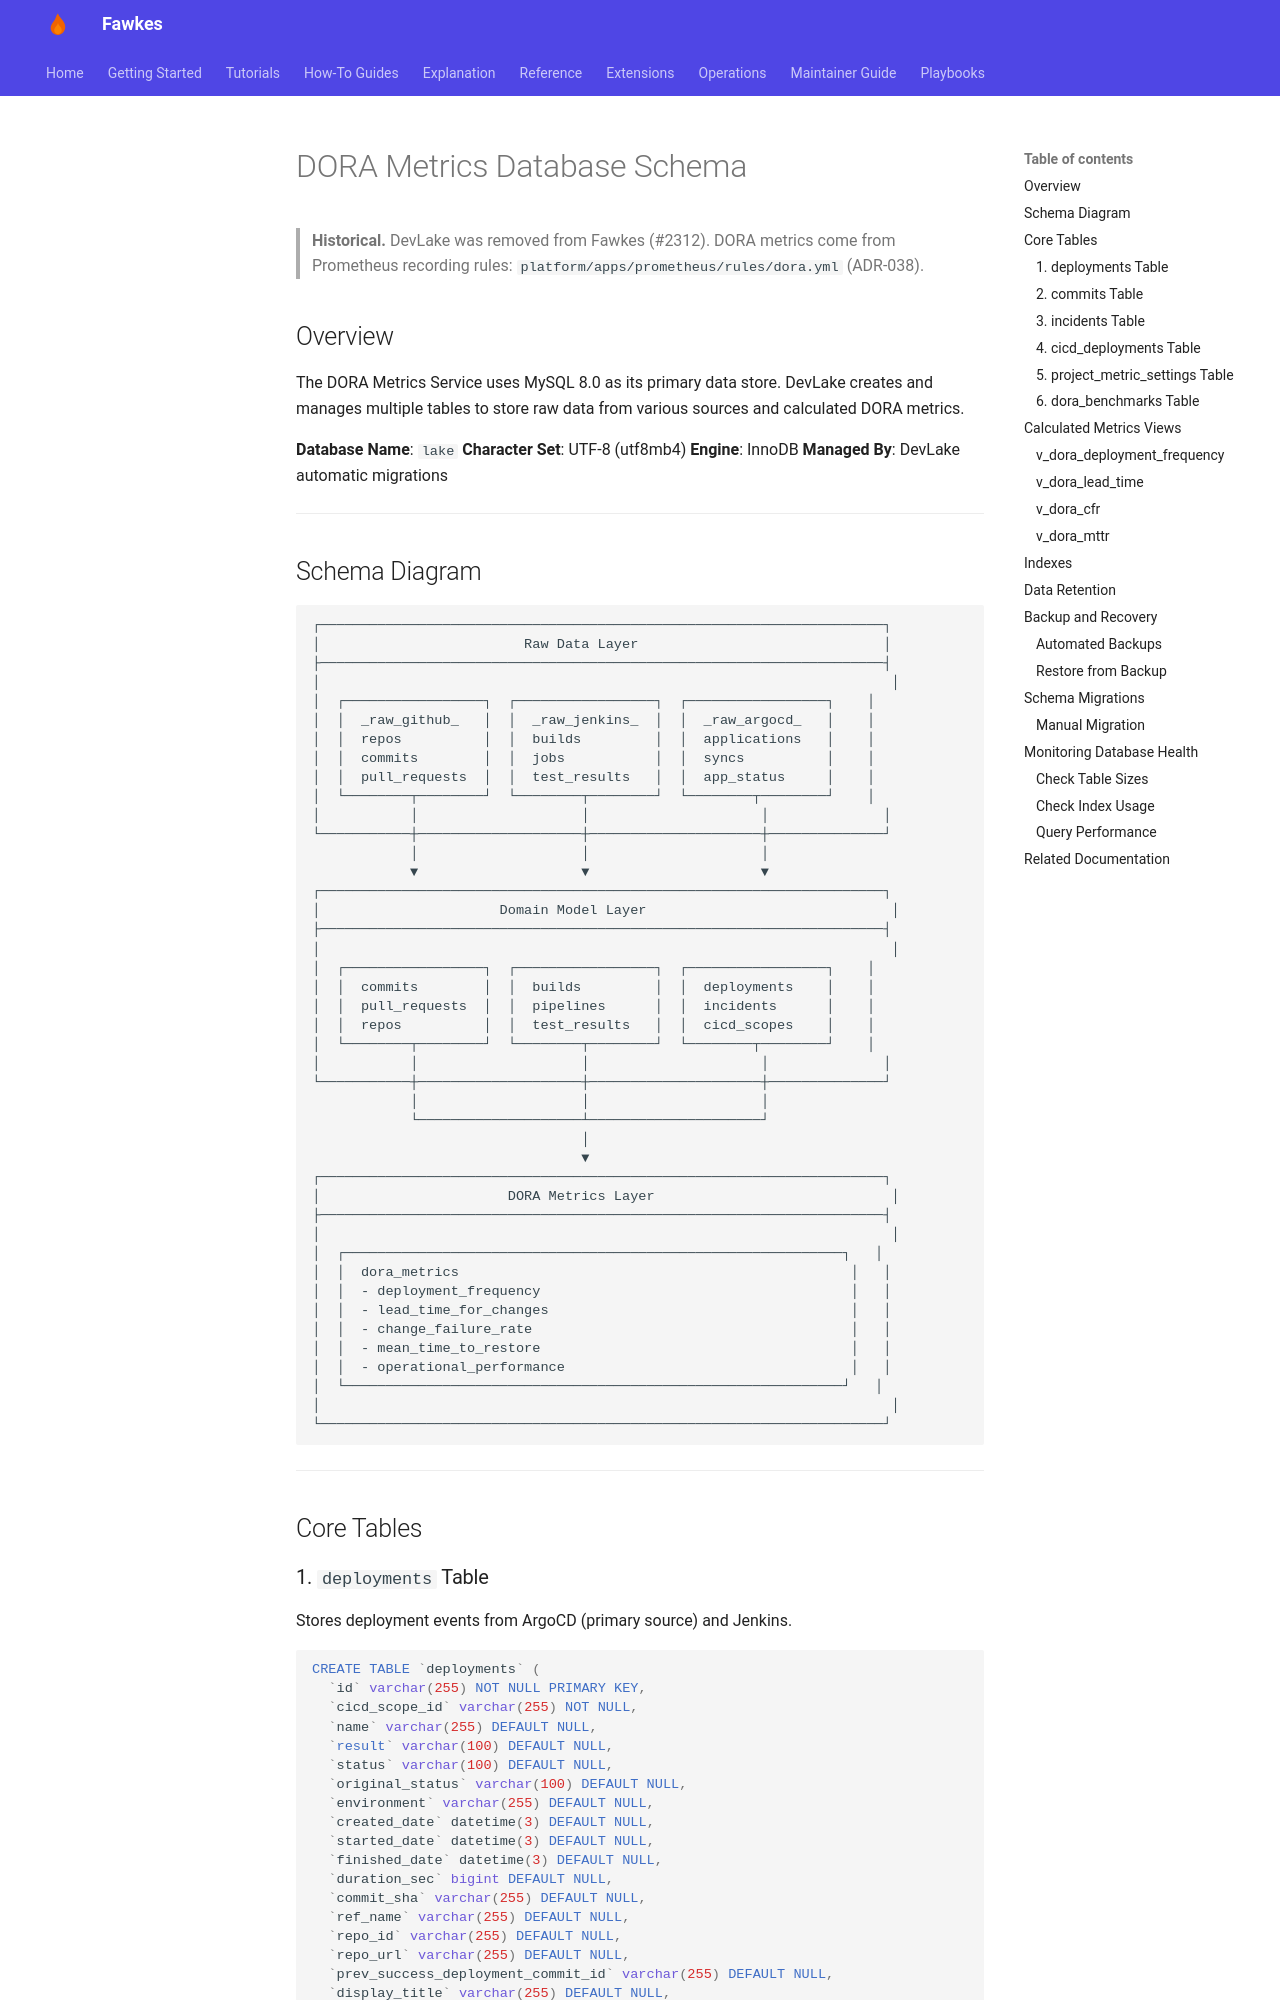

repository: paruff/fawkes · page: reference/dora-metrics-database-schema/index.html · generator: mkdocs

---
title: DORA Metrics Database Schema
description: MySQL database schema for DevLake DORA metrics storage
---

# DORA Metrics Database Schema

> **Historical.** DevLake was removed from Fawkes (#2312). DORA metrics come from
> Prometheus recording rules: `platform/apps/prometheus/rules/dora.yml` (ADR-038).

## Overview

The DORA Metrics Service uses MySQL 8.0 as its primary data store. DevLake creates and manages multiple tables to store raw data from various sources and calculated DORA metrics.

**Database Name**: `lake`
**Character Set**: UTF-8 (utf8mb4)
**Engine**: InnoDB
**Managed By**: DevLake automatic migrations

---
